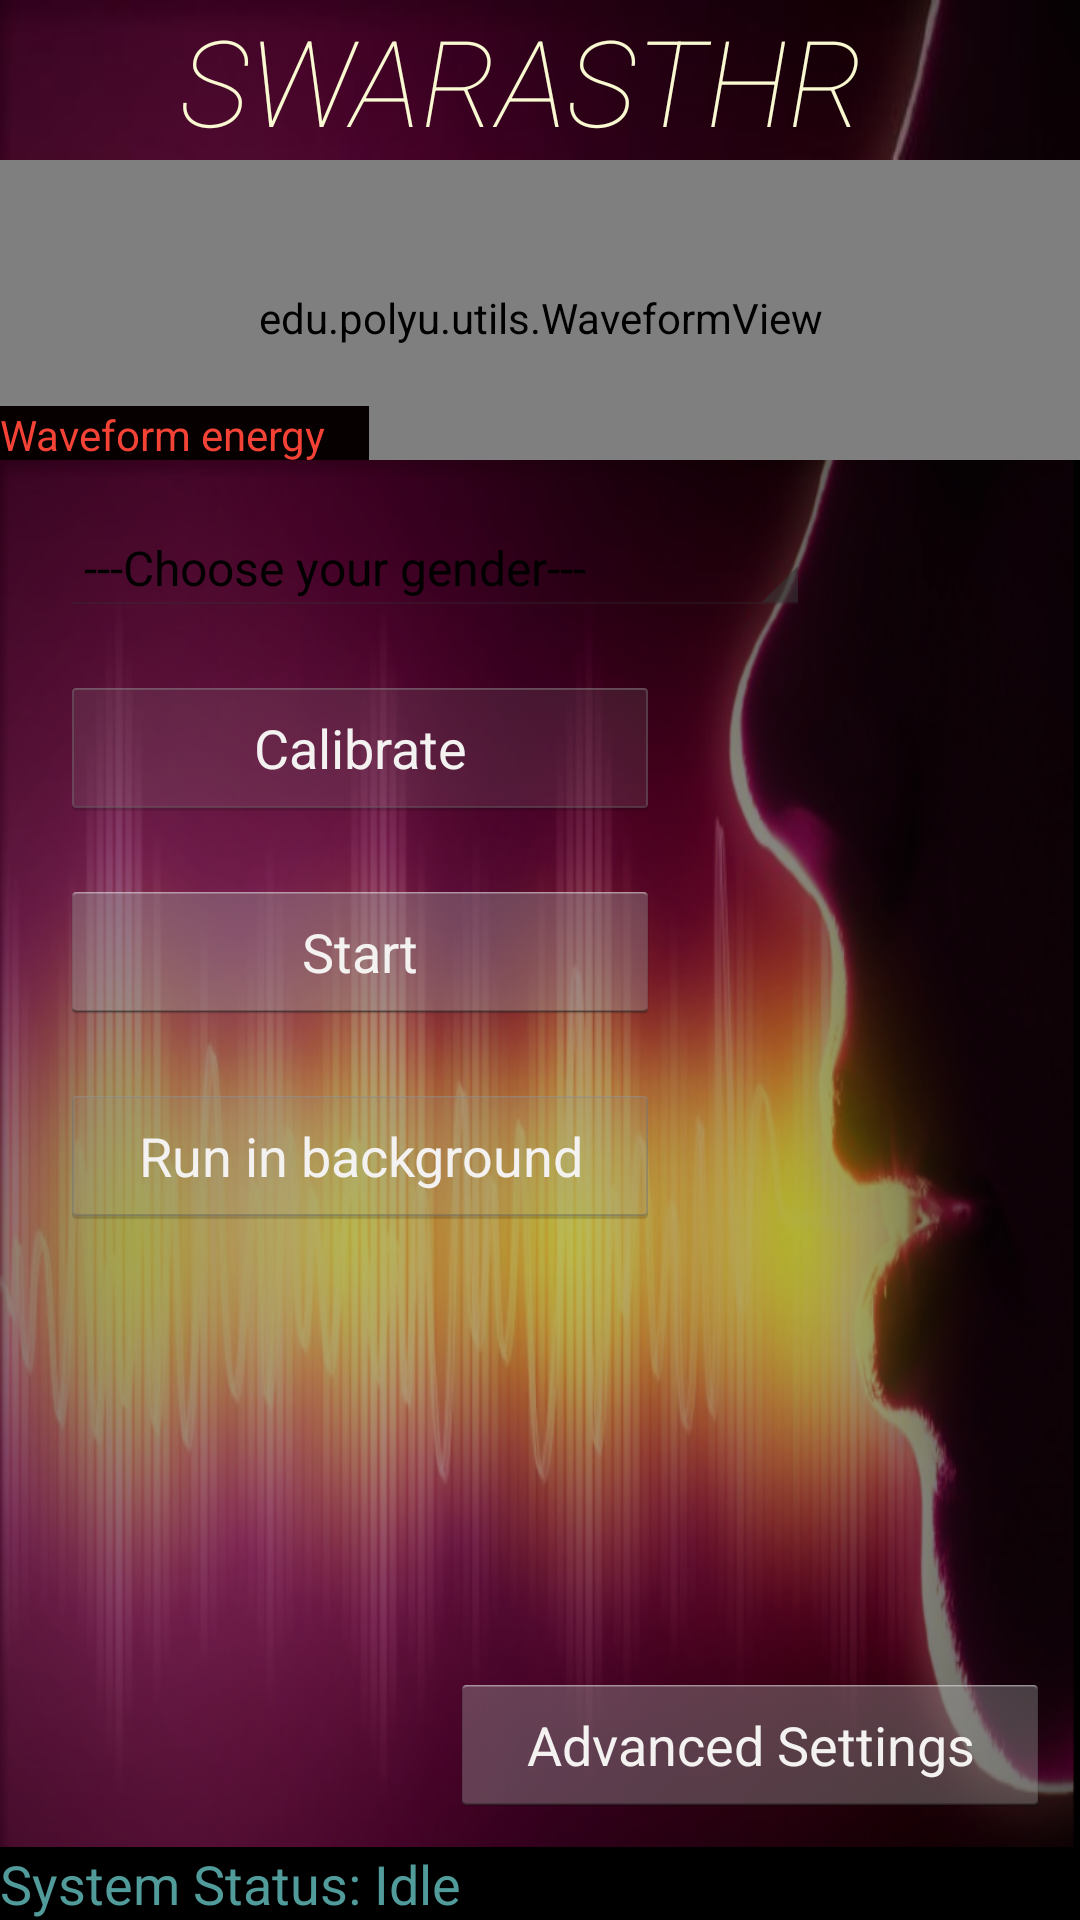

Reconstruct the res/layout file that produces this screen, plus the resources it refers to.
<!-- AndroidManifest.xml: application theme AppTheme -->
<!-- res/layout/main.xml -->
<?xml version="1.0" encoding="utf-8"?>
<LinearLayout xmlns:android="http://schemas.android.com/apk/res/android"
    android:layout_width="match_parent"
    android:layout_height="match_parent"
    android:orientation="vertical" >

    <TextView
        android:id="@+id/banner"
        android:layout_width="match_parent"
        android:layout_height="wrap_content"
        android:background="@drawable/banner"
        android:gravity="start"
        android:paddingStart="4dp"
        android:paddingEnd="18dp"
        android:text="      SWARASTHR"
        android:textColor="#FAFAD2"
        android:textSize="40sp"
	android:fontFamily="sans-serif-thin"
        android:textStyle="italic" />
    
    <FrameLayout 
        android:layout_width="match_parent"
        android:layout_height="100dip" >

        <edu.polyu.utils.WaveformView
            android:id="@+id/waveform_view"
            android:layout_width="match_parent"
            android:layout_height="105dp" />

        <TextView
            android:id="@+id/energy"
            android:layout_width="123dp"
            android:layout_height="18dp"
            android:layout_gravity="start|bottom"
            android:background="#070000"
            android:enabled="true"
            android:text="@string/energy"
            android:textColor="#F44336" />

    </FrameLayout>
    
    <FrameLayout
        android:layout_width="match_parent"
        android:layout_height="match_parent"
        android:background="@drawable/waveform" >
        
        <LinearLayout
            android:layout_width="match_parent"
            android:layout_height="match_parent"
            android:orientation="vertical" >

            <Spinner
                android:id="@+id/characterSpinner"
                android:layout_width="250dp"
                android:layout_height="wrap_content"
                android:layout_marginStart="20dp"
                android:layout_marginLeft="20dp"
                android:layout_marginTop="20dp"
                android:entries="@array/characterArray"
                android:prompt="@string/chooseCharacter"
                android:textColor="#F3F2F1" />

            <Button
                android:id="@+id/calibrateButton"
                android:layout_width="200dp"
                android:layout_height="wrap_content"
                android:layout_marginStart="20dp"
                android:layout_marginLeft="20dp"
                android:layout_marginTop="20dp"
                android:enabled="false"
                android:onClick="calibrateClick"
                android:text="@string/calibrate"
                android:textColor="#F3F2F1" />

            <Button
                android:id="@+id/startStopButton"
                android:layout_width="200dp"
                android:layout_height="wrap_content"
                android:layout_marginStart="20dp"
                android:layout_marginLeft="20dp"
                android:layout_marginTop="20dp"
                android:onClick="startStopClick"
                android:text="@string/startStopStart"
                android:textColor="#F3F2F1" />

            <Button
                android:id="@+id/enableBgButton"
                android:layout_width="200dp"
                android:layout_height="wrap_content"
                android:layout_marginStart="20dp"
                android:layout_marginLeft="20dp"
                android:layout_marginTop="20dp"
                android:enabled="false"
                android:onClick="bgClick"
                android:text="@string/runInBg"
                android:textColor="#F3F2F1" />

        </LinearLayout>

        <LinearLayout
            android:layout_width="match_parent"
            android:layout_height="match_parent"
            android:layout_marginTop="20dp"
            android:gravity="bottom"
            android:orientation="vertical">

            <Button
                android:id="@+id/adSetting"
                android:layout_width="200dp"
                android:layout_height="wrap_content"
                android:layout_gravity="end"
                android:layout_marginEnd="10dp"
                android:layout_marginRight="10dp"
                android:layout_marginBottom="10dp"
                android:onClick="settingClick"
                android:text="@string/adSetting"
                android:textColor="#F3F2F1" />

            <EditText
                android:id="@+id/sysStatus"
                android:layout_width="match_parent"
                android:layout_height="wrap_content"
                android:background="#000000"
                android:enabled="false"
                android:inputType="text"
                android:text="@string/sysStatusIdle"
                android:textColor="#519B9B" />
        </LinearLayout>
                        
    </FrameLayout>
</LinearLayout>
<!-- resources referenced by this layout -->
<resources>
  <string-array name="characterArray">
          <item>---Choose your gender---</item>
          <item>Female (or Child)</item>
          <item>Male</item>
      </string-array>
  <!-- drawable banner: jpg bitmap (drawable-hdpi, 20503 bytes) -->
  <!-- drawable waveform: png bitmap (drawable-hdpi, 456213 bytes) -->
  <string name="adSetting">Advanced Settings</string>
  <string name="calibrate">Calibrate</string>
  <string name="chooseCharacter">Choose your gender</string>
  <string name="energy">Waveform energy</string>
  <string name="runInBg">Run in background</string>
  <string name="startStopStart">Start</string>
  <string name="sysStatusIdle">System Status: Idle</string>
  <style name="AppTheme" parent="AppBaseTheme">
          
      </style>
  <style name="AppBaseTheme" parent="android:Theme.Light">
          
      </style>
</resources>
